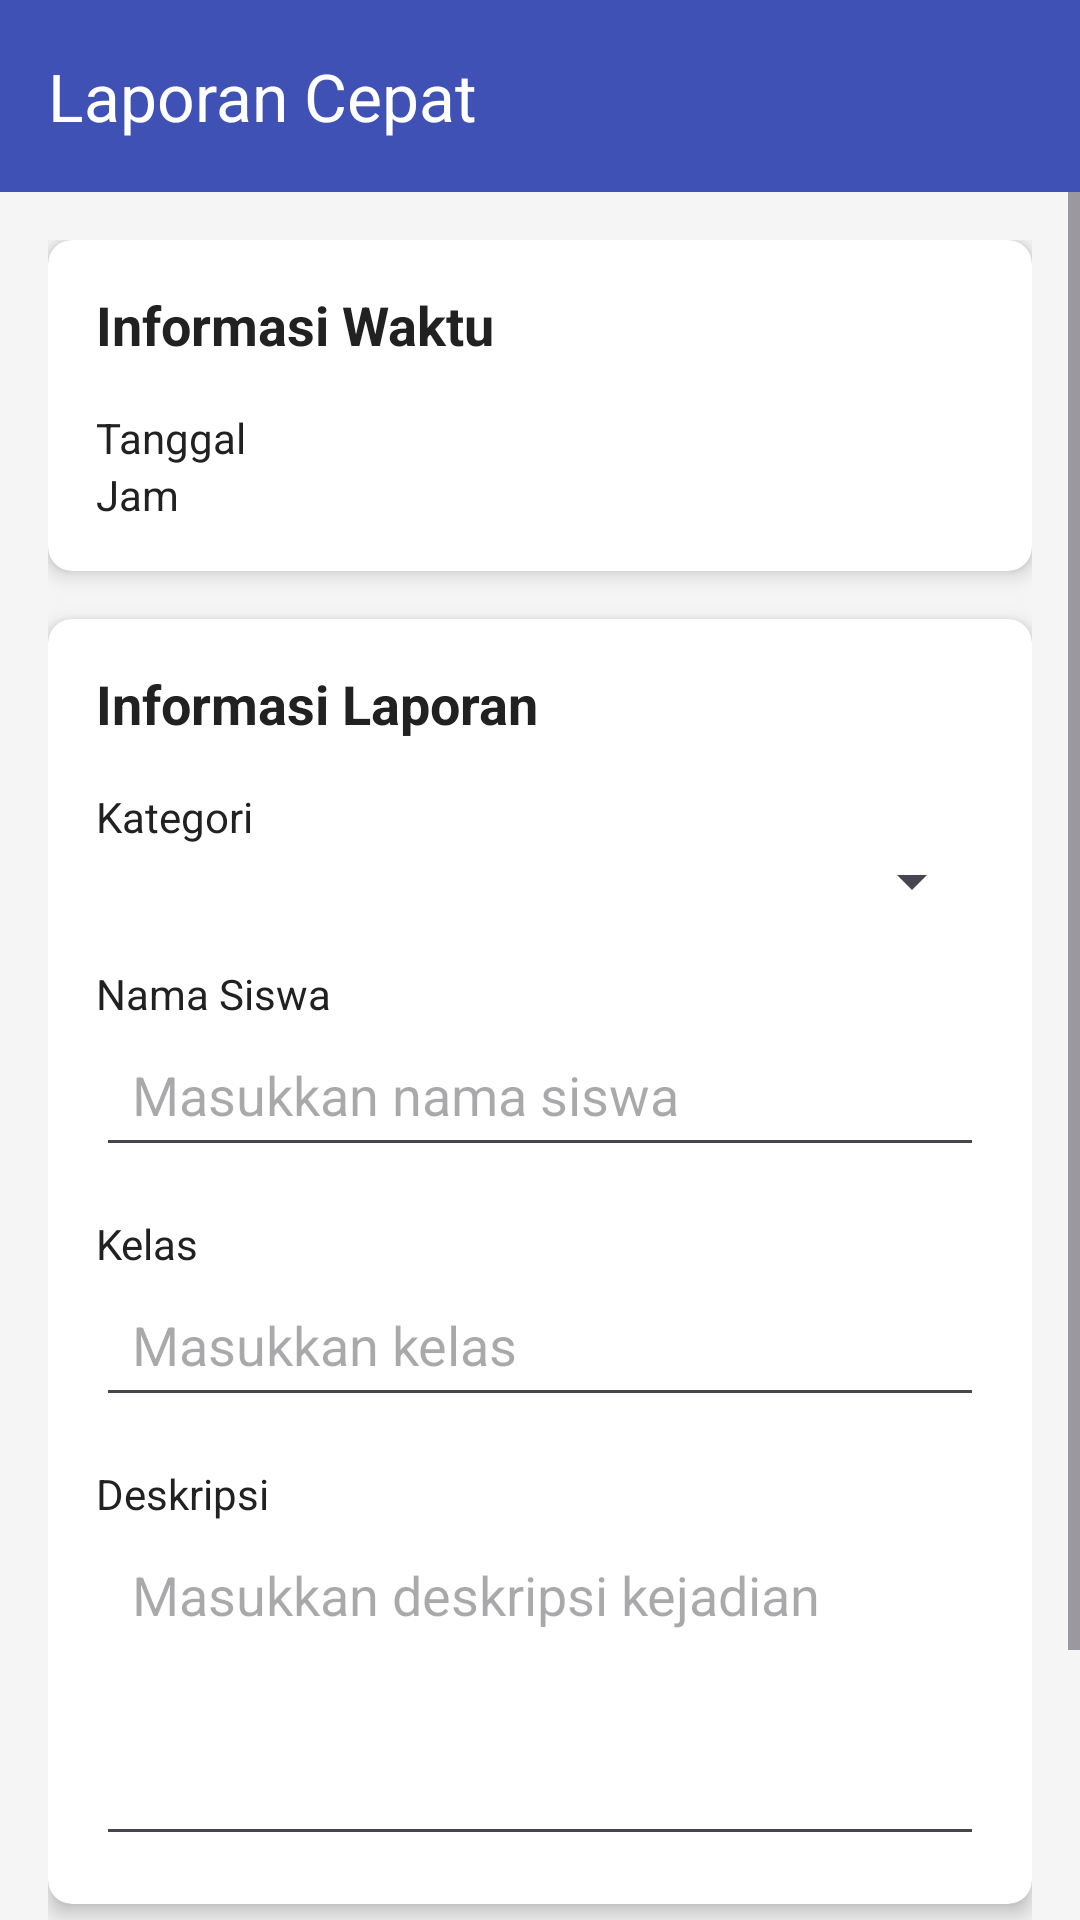

Write the Android layout XML for this screen, with the resource values it uses.
<!-- AndroidManifest.xml: application theme Theme.LA -->
<!-- res/layout/activity_quick_report.xml -->
<?xml version="1.0" encoding="utf-8"?>
<LinearLayout xmlns:android="http://schemas.android.com/apk/res/android"
    xmlns:app="http://schemas.android.com/apk/res-auto"
    android:layout_width="match_parent"
    android:layout_height="match_parent"
    android:orientation="vertical"
    android:background="@color/background_color">

    <androidx.appcompat.widget.Toolbar
        android:id="@+id/toolbar"
        android:layout_width="match_parent"
        android:layout_height="?attr/actionBarSize"
        android:background="@color/primary_color"
        android:elevation="4dp"
        app:title="Laporan Cepat"
        app:titleTextColor="@android:color/white" />

    <ScrollView
        android:layout_width="match_parent"
        android:layout_height="match_parent">

        <LinearLayout
            android:layout_width="match_parent"
            android:layout_height="wrap_content"
            android:orientation="vertical"
            android:padding="16dp">

            <androidx.cardview.widget.CardView
                android:layout_width="match_parent"
                android:layout_height="wrap_content"
                android:layout_marginBottom="16dp"
                app:cardCornerRadius="8dp"
                app:cardElevation="4dp">

                <LinearLayout
                    android:layout_width="match_parent"
                    android:layout_height="wrap_content"
                    android:orientation="vertical"
                    android:padding="16dp">

                    <TextView
                        android:layout_width="match_parent"
                        android:layout_height="wrap_content"
                        android:text="Informasi Waktu"
                        android:textSize="18sp"
                        android:textStyle="bold"
                        android:textColor="@color/text_primary"
                        android:layout_marginBottom="16dp" />

                    <TextView
                        android:layout_width="match_parent"
                        android:layout_height="wrap_content"
                        android:text="Tanggal"
                        android:textColor="@color/text_primary"
                        android:textSize="14sp" />

                    <TextView
                        android:layout_width="match_parent"
                        android:layout_height="wrap_content"
                        android:text="Jam"
                        android:textColor="@color/text_primary"
                        android:textSize="14sp" />

                </LinearLayout>
            </androidx.cardview.widget.CardView>

            <androidx.cardview.widget.CardView
                android:layout_width="match_parent"
                android:layout_height="wrap_content"
                android:layout_marginBottom="16dp"
                app:cardCornerRadius="8dp"
                app:cardElevation="4dp">

                <LinearLayout
                    android:layout_width="match_parent"
                    android:layout_height="wrap_content"
                    android:orientation="vertical"
                    android:padding="16dp">

                    <TextView
                        android:layout_width="match_parent"
                        android:layout_height="wrap_content"
                        android:text="Informasi Laporan"
                        android:textSize="18sp"
                        android:textStyle="bold"
                        android:textColor="@color/text_primary"
                        android:layout_marginBottom="16dp" />

                    <TextView
                        android:layout_width="match_parent"
                        android:layout_height="wrap_content"
                        android:text="Kategori"
                        android:textColor="@color/text_primary"
                        android:textSize="14sp" />

                    <Spinner
                        android:id="@+id/spinnerKategori"
                        android:layout_width="match_parent"
                        android:layout_height="wrap_content"
                        android:padding="12dp"
                        android:layout_marginBottom="16dp"/>

                    <TextView
                        android:layout_width="match_parent"
                        android:layout_height="wrap_content"
                        android:text="Nama Siswa"
                        android:textColor="@color/text_primary"
                        android:textSize="14sp" />

                    <EditText
                        android:id="@+id/edtNamaSiswa"
                        android:layout_width="match_parent"
                        android:layout_height="wrap_content"
                        android:inputType="textPersonName"
                        android:hint="Masukkan nama siswa"
                        android:padding="12dp"
                        android:layout_marginBottom="16dp"/>

                    <TextView
                        android:layout_width="match_parent"
                        android:layout_height="wrap_content"
                        android:text="Kelas"
                        android:textColor="@color/text_primary"
                        android:textSize="14sp" />

                    <EditText
                        android:id="@+id/edtKelas"
                        android:layout_width="match_parent"
                        android:layout_height="wrap_content"
                        android:inputType="text"
                        android:hint="Masukkan kelas"
                        android:padding="12dp"
                        android:layout_marginBottom="16dp"/>

                    <TextView
                        android:layout_width="match_parent"
                        android:layout_height="wrap_content"
                        android:text="Deskripsi"
                        android:textColor="@color/text_primary"
                        android:textSize="14sp" />

                    <EditText
                        android:id="@+id/edtDeskripsi"
                        android:layout_width="match_parent"
                        android:layout_height="wrap_content"
                        android:inputType="textMultiLine"
                        android:lines="4"
                        android:gravity="top"
                        android:hint="Masukkan deskripsi kejadian"
                        android:padding="12dp"/>

                </LinearLayout>
            </androidx.cardview.widget.CardView>

            <Button
                android:id="@+id/btnSubmit"
                android:layout_width="match_parent"
                android:layout_height="wrap_content"
                android:text="Kirim Laporan"
                android:textColor="@android:color/white"
                android:textStyle="bold"
                android:padding="12dp"
                android:layout_marginTop="8dp"
                android:layout_marginBottom="24dp" />

        </LinearLayout>
    </ScrollView>
</LinearLayout>
<!-- resources referenced by this layout -->
<resources>
  <color name="background_color">#F5F5F5</color>
  <color name="primary_color">#3F51B5</color>
  <color name="text_primary">#212121</color>
  <style name="Theme.LA" parent="Base.Theme.LA" />
  <style name="Base.Theme.LA" parent="Theme.Material3.DayNight.NoActionBar">
          
          
  
      </style>
</resources>
